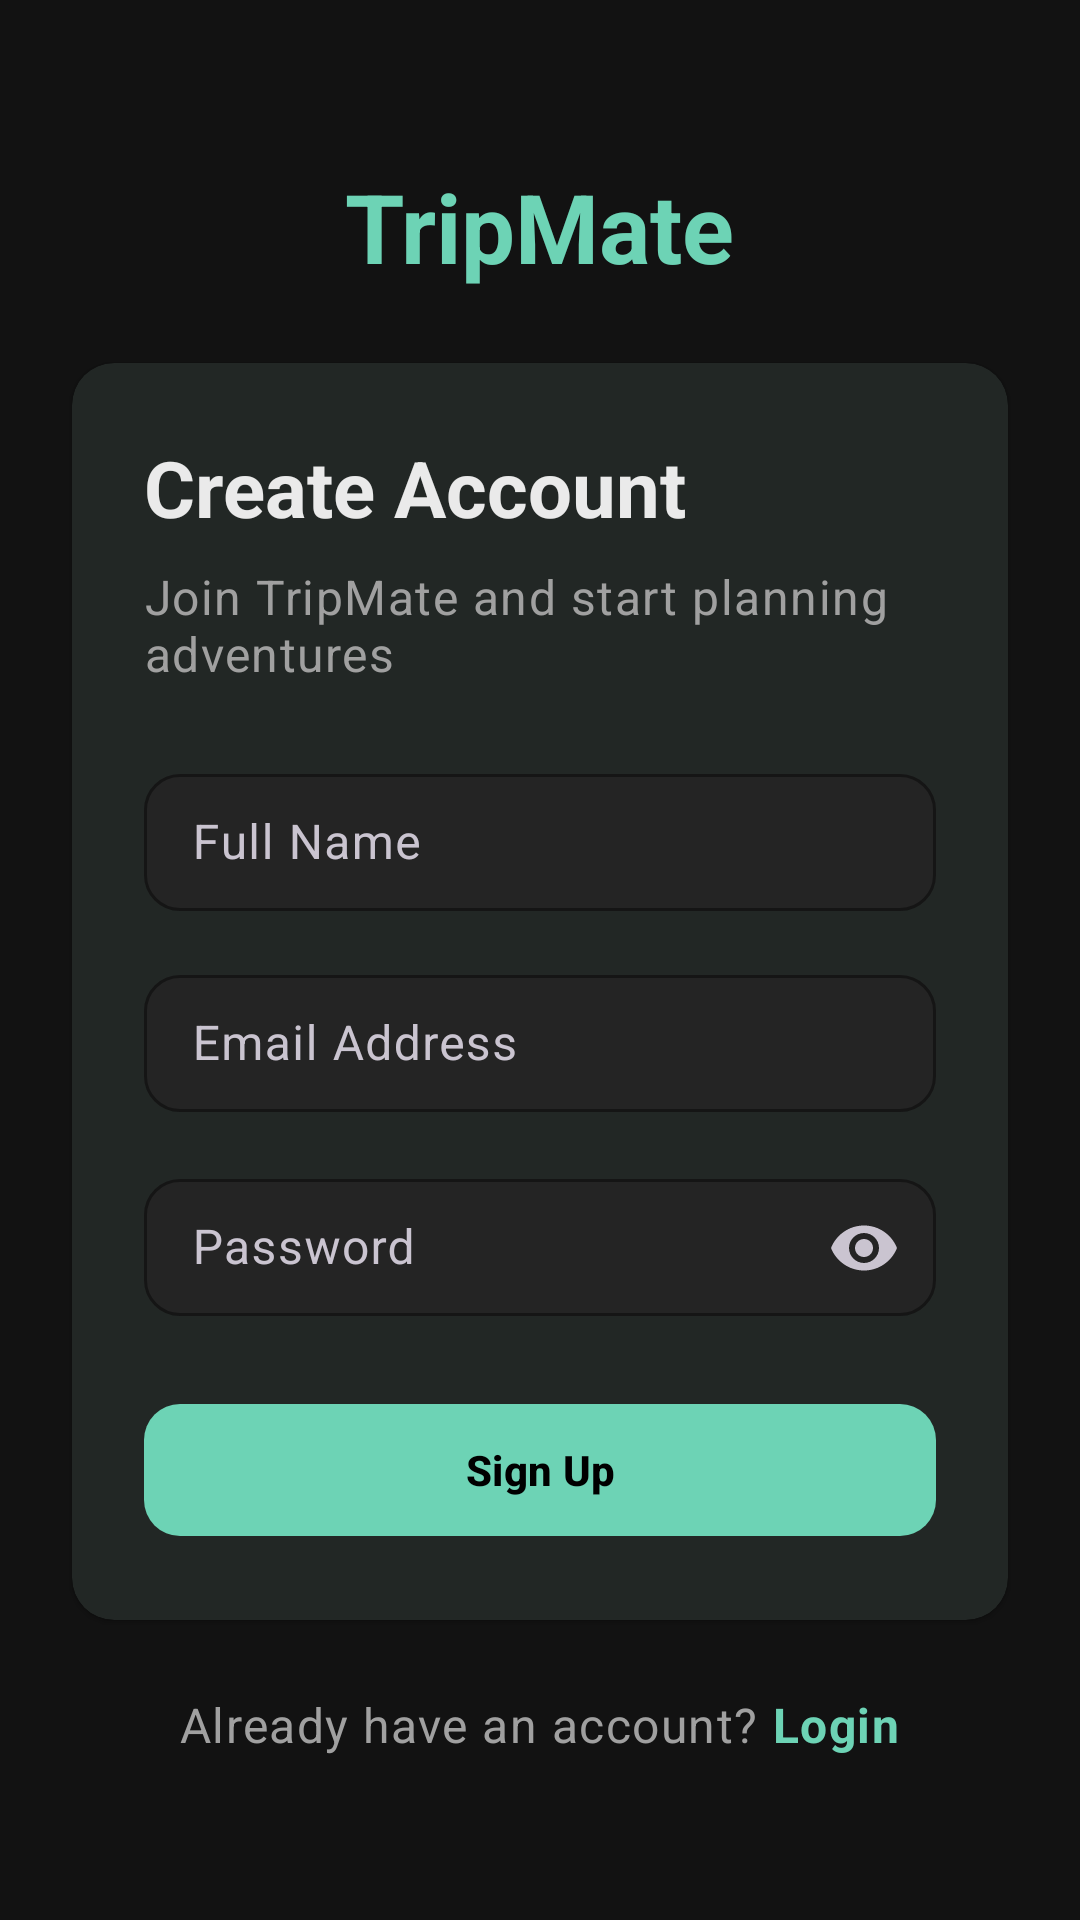

Produce the Android XML layout that renders to this screen, including the resource entries it uses.
<!-- AndroidManifest.xml: application theme Theme.TripMate -->
<!-- res/layout/activity_signup.xml -->
<?xml version="1.0" encoding="utf-8"?>
<androidx.core.widget.NestedScrollView xmlns:android="http://schemas.android.com/apk/res/android"
    xmlns:app="http://schemas.android.com/apk/res-auto"
    android:layout_width="match_parent"
    android:layout_height="match_parent"
    android:background="@color/colorBackground"
    android:fillViewport="true">

    <LinearLayout
        android:id="@+id/signupContainer"
        android:layout_width="match_parent"
        android:layout_height="match_parent"
        android:orientation="vertical"
        android:gravity="center"
        android:padding="@dimen/spacing_medium">

        
        <Space
            android:layout_width="match_parent"
            android:layout_height="0dp"
            android:layout_weight="0.2" />

        
        <TextView
            android:id="@+id/tvAppTitle"
            android:layout_width="wrap_content"
            android:layout_height="wrap_content"
            android:text="TripMate"
            android:textSize="32sp"
            android:textStyle="bold"
            android:textColor="@color/colorPrimary"
            android:layout_gravity="center_horizontal"
            android:layout_marginBottom="@dimen/spacing_large" />

        
        <com.google.android.material.card.MaterialCardView
            android:id="@+id/cardSignup"
            android:layout_width="match_parent"
            android:layout_height="wrap_content"
            android:layout_marginHorizontal="@dimen/spacing_tiny"
            app:cardBackgroundColor="@color/colorSurface"
            app:cardCornerRadius="@dimen/corner_radius"
            app:cardElevation="@dimen/card_elevation">

            <LinearLayout
                android:layout_width="match_parent"
                android:layout_height="wrap_content"
                android:orientation="vertical"
                android:padding="@dimen/spacing_large">

                
                <TextView
                    android:id="@+id/tvWelcome"
                    android:layout_width="wrap_content"
                    android:layout_height="wrap_content"
                    android:text="Create Account"
                    android:textAppearance="@style/TextAppearance.TripMate.Title"
                    android:textColor="@color/colorText" />

                <TextView
                    android:id="@+id/tvSubtitle"
                    android:layout_width="wrap_content"
                    android:layout_height="wrap_content"
                    android:layout_marginTop="@dimen/spacing_tiny"
                    android:text="Join TripMate and start planning adventures"
                    android:textAppearance="@style/TextAppearance.TripMate.Body"
                    android:textColor="@color/colorTextHint" />

                
                <com.google.android.material.textfield.TextInputLayout
                    android:id="@+id/tilName"
                    android:layout_width="match_parent"
                    android:layout_height="wrap_content"
                    android:layout_marginTop="@dimen/spacing_large"
                    android:hint="Full Name"
                    app:boxBackgroundMode="outline"
                    app:endIconMode="clear_text"
                    app:boxCornerRadiusTopStart="12dp"
                    app:boxCornerRadiusTopEnd="12dp"
                    app:boxCornerRadiusBottomStart="12dp"
                    app:boxCornerRadiusBottomEnd="12dp"
                    app:boxStrokeColor="@color/colorPrimary"
                    app:boxBackgroundColor="@color/colorSurfaceElevated">

                    <com.google.android.material.textfield.TextInputEditText
                        android:id="@+id/etName"
                        android:layout_width="match_parent"
                        android:layout_height="wrap_content"
                        android:inputType="text"
                        android:textAppearance="@style/TextAppearance.TripMate.Body"
                        android:textColor="@color/colorText"
                        android:paddingVertical="12dp" />
                </com.google.android.material.textfield.TextInputLayout>

                
                <com.google.android.material.textfield.TextInputLayout
                    android:id="@+id/tilEmail"
                    android:layout_width="match_parent"
                    android:layout_height="wrap_content"
                    android:layout_marginTop="@dimen/spacing_medium"
                    android:hint="Email Address"
                    app:boxBackgroundMode="outline"
                    app:endIconMode="clear_text"
                    app:boxCornerRadiusTopStart="12dp"
                    app:boxCornerRadiusTopEnd="12dp"
                    app:boxCornerRadiusBottomStart="12dp"
                    app:boxCornerRadiusBottomEnd="12dp"
                    app:boxStrokeColor="@color/colorPrimary"
                    app:boxBackgroundColor="@color/colorSurfaceElevated">

                    <com.google.android.material.textfield.TextInputEditText
                        android:id="@+id/etEmail"
                        android:layout_width="match_parent"
                        android:layout_height="wrap_content"
                        android:inputType="textEmailAddress"
                        android:textAppearance="@style/TextAppearance.TripMate.Body"
                        android:textColor="@color/colorText"
                        android:paddingVertical="12dp" />
                </com.google.android.material.textfield.TextInputLayout>

                
                <com.google.android.material.textfield.TextInputLayout
                    android:id="@+id/tilPassword"
                    android:layout_width="match_parent"
                    android:layout_height="wrap_content"
                    android:layout_marginTop="@dimen/spacing_medium"
                    android:hint="Password"
                    app:boxBackgroundMode="outline"
                    app:endIconMode="password_toggle"
                    app:boxCornerRadiusTopStart="12dp"
                    app:boxCornerRadiusTopEnd="12dp"
                    app:boxCornerRadiusBottomStart="12dp"
                    app:boxCornerRadiusBottomEnd="12dp"
                    app:boxStrokeColor="@color/colorPrimary"
                    app:boxBackgroundColor="@color/colorSurfaceElevated">

                    <com.google.android.material.textfield.TextInputEditText
                        android:id="@+id/etPassword"
                        android:layout_width="match_parent"
                        android:layout_height="wrap_content"
                        android:inputType="textPassword"
                        android:textAppearance="@style/TextAppearance.TripMate.Body"
                        android:textColor="@color/colorText"
                        android:paddingVertical="12dp" />
                </com.google.android.material.textfield.TextInputLayout>

                
                <com.google.android.material.button.MaterialButton
                    android:id="@+id/btnSignup"
                    android:layout_width="match_parent"
                    android:layout_height="52dp"
                    android:layout_marginTop="@dimen/spacing_large"
                    android:text="Sign Up"
                    android:textColor="@color/black"
                    android:textStyle="bold"
                    app:backgroundTint="@color/colorPrimary"
                    app:cornerRadius="12dp" />

                
                <TextView
                    android:id="@+id/tvError"
                    android:layout_width="match_parent"
                    android:layout_height="wrap_content"
                    android:layout_marginTop="@dimen/spacing_medium"
                    android:textColor="@color/colorAccent"
                    android:textAppearance="@style/TextAppearance.TripMate.Body"
                    android:textSize="12sp"
                    android:visibility="gone" />
            </LinearLayout>
        </com.google.android.material.card.MaterialCardView>

        
        <LinearLayout
            android:id="@+id/footerRow"
            android:layout_width="wrap_content"
            android:layout_height="wrap_content"
            android:layout_marginTop="@dimen/spacing_large"
            android:orientation="horizontal"
            android:layout_gravity="center_horizontal">

            <TextView
                android:layout_width="wrap_content"
                android:layout_height="wrap_content"
                android:text="Already have an account? "
                android:textAppearance="@style/TextAppearance.TripMate.Body"
                android:textColor="@color/colorTextHint" />

            <TextView
                android:id="@+id/tvLogin"
                android:layout_width="wrap_content"
                android:layout_height="wrap_content"
                android:text="Login"
                android:textAppearance="@style/TextAppearance.TripMate.Body.Strong"
                android:textColor="@color/colorPrimary"
                android:textStyle="bold" />
        </LinearLayout>

        
        <Space
            android:layout_width="match_parent"
            android:layout_height="0dp"
            android:layout_weight="0.2" />
    </LinearLayout>
</androidx.core.widget.NestedScrollView>
<!-- resources referenced by this layout -->
<resources>
  <color name="black">#000000</color>
  <color name="colorAccent">#FF6B6B</color>
  <color name="colorBackground">#121212</color>
  <color name="colorPrimary">#6DD3B5</color>
  <color name="colorSurface">#1E1E1E</color>
  <color name="colorSurfaceElevated">#242424</color>
  <color name="colorText">#EAEAEA</color>
  <color name="colorTextHint">#A0A0A0</color>
  <dimen name="card_elevation">1dp</dimen>
  <dimen name="corner_radius">14dp</dimen>
  <dimen name="spacing_large">24dp</dimen>
  <dimen name="spacing_medium">16dp</dimen>
  <dimen name="spacing_tiny">8dp</dimen>
  <style name="TextAppearance.TripMate.Body" parent="TextAppearance.Material3.BodyLarge">
          <item name="android:textSize">16sp</item>
          <item name="android:textStyle">normal</item>
          <item name="android:textColor">@color/colorText</item>
          <item name="android:fontFamily">sans-serif</item>
      </style>
  <style name="TextAppearance.TripMate.Body.Strong" parent="TextAppearance.TripMate.Body">
          <item name="android:textStyle">bold</item>
          <item name="android:fontFamily">sans-serif-medium</item>
      </style>
  <style name="TextAppearance.TripMate.Title" parent="TextAppearance.Material3.HeadlineSmall">
          <item name="android:textSize">26sp</item>
          <item name="android:textStyle">bold</item>
          <item name="android:textColor">@color/colorText</item>
          <item name="android:fontFamily">sans-serif-medium</item>
      </style>
  <style name="Theme.TripMate" parent="Theme.Material3.Dark.NoActionBar">
          
          <item name="colorPrimary">@color/colorPrimary</item>
          <item name="colorOnPrimary">@color/black</item>
          <item name="colorSecondary">@color/colorSecondary</item>
          <item name="colorOnSecondary">@color/black</item>
          <item name="colorError">@color/colorAccent</item>
          <item name="colorOnError">@color/black</item>
  
          
          <item name="colorSurface">@color/colorSurface</item>
          <item name="colorOnSurface">@color/colorText</item>
          <item name="colorSurfaceVariant">@color/colorSurfaceElevated</item>
          <item name="colorOutline">@color/colorOutline</item>
  
          
          <item name="android:statusBarColor">@color/colorBackground</item>
          <item name="android:windowLightStatusBar">false</item>
  
          
          <item name="android:windowBackground">@color/colorBackground</item>
          <item name="android:textColor">@color/colorText</item>
          <item name="android:textColorHint">@color/colorTextHint</item>
  
          
          <item name="materialButtonStyle">@style/Widget.TripMate.Button.Primary</item>
          <item name="materialCardViewStyle">@style/Widget.TripMate.Card</item>
      </style>
  <color name="colorSecondary">#FFB997</color>
  <color name="colorOutline">#353535</color>
  <style name="Widget.TripMate.Button.Primary" parent="Widget.Material3.Button">
          <item name="android:minHeight">52dp</item>
          <item name="cornerRadius">12dp</item>
          <item name="backgroundTint">@color/colorPrimary</item>
          <item name="android:textAllCaps">false</item>
          <item name="android:textStyle">bold</item>
          <item name="android:textColor">@color/black</item>
      </style>
  <style name="Widget.TripMate.Card" parent="Widget.Material3.CardView.Elevated">
          <item name="cardCornerRadius">14dp</item>
          <item name="cardElevation">1dp</item>
          <item name="cardBackgroundColor">@color/colorSurface</item>
      </style>
</resources>
